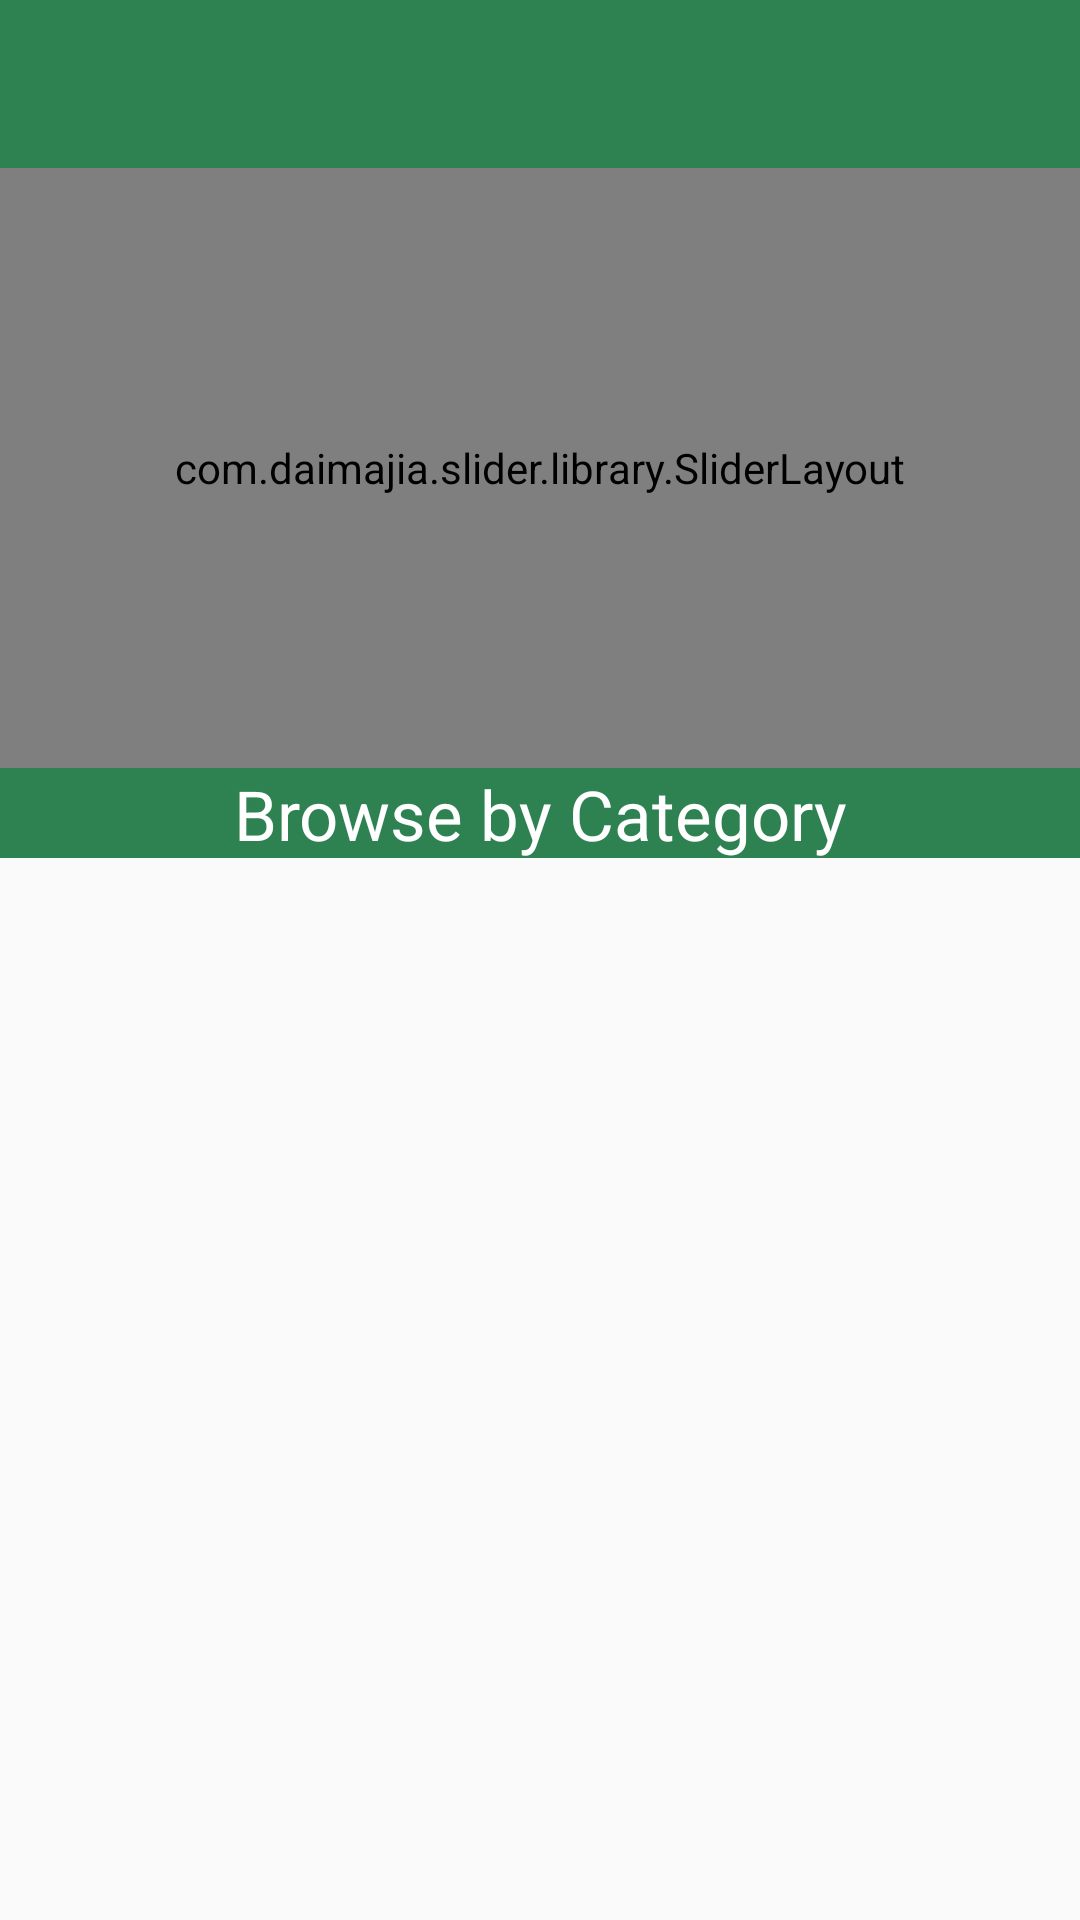

Produce the Android XML layout that renders to this screen, including the resource entries it uses.
<!-- AndroidManifest.xml: application theme AppTheme -->
<!-- res/layout/activity_main.xml -->
<?xml version="1.0" encoding="utf-8"?>
<android.support.v4.widget.DrawerLayout xmlns:android="http://schemas.android.com/apk/res/android"
    xmlns:app="http://schemas.android.com/apk/res-auto"
    xmlns:tools="http://schemas.android.com/tools"
    android:id="@+id/drawer"
    android:layout_width="match_parent"
    android:layout_height="match_parent"
    tools:context=".MainActivity">

    <android.support.design.widget.CoordinatorLayout xmlns:android="http://schemas.android.com/apk/res/android"
        xmlns:app="http://schemas.android.com/apk/res-auto"
        xmlns:tools="http://schemas.android.com/tools"
        android:id="@+id/coordinatorLayout"
        android:layout_width="match_parent"
        android:layout_height="match_parent">

        <android.support.design.widget.AppBarLayout
            android:id="@+id/appbar"
            android:layout_width="match_parent"
            android:layout_height="wrap_content"
            android:fitsSystemWindows="true"
            android:theme="@style/ThemeOverlay.AppCompat.Dark.ActionBar">

            <android.support.v7.widget.Toolbar
                android:id="@+id/toolbar"
                android:layout_width="match_parent"
                android:layout_height="?attr/actionBarSize"
                android:background="@color/cutty_green"
                app:titleEnabled="false" />

        <com.daimajia.slider.library.SliderLayout
            android:id="@+id/slider"
            android:layout_width="match_parent"
            android:layout_height="200dp"
            android:scaleType="fitCenter"
            app:layout_scrollFlags="scroll|enterAlwaysCollapsed" />
        </android.support.design.widget.AppBarLayout>

        <LinearLayout
            app:layout_behavior="@string/appbar_scrolling_view_behavior"
            android:layout_width="match_parent"
            android:layout_height="wrap_content"
            android:orientation="vertical">

            <TextView
                android:layout_width="match_parent"
                android:layout_height="30dp"
                android:background="@color/cutty_green"
                android:text="@string/browse"
                android:textColor="@color/colorAccent"
                android:textAlignment="center"
                android:textSize="23sp"/>

            <android.support.v7.widget.RecyclerView
                android:id="@+id/recyclerview"
                android:layout_width="match_parent"
                android:layout_height="wrap_content"/>
        </LinearLayout>

    </android.support.design.widget.CoordinatorLayout>

    <android.support.design.widget.NavigationView
        android:id="@+id/navigation"
        android:layout_width="250dp"
        android:layout_height="match_parent"
        android:layout_gravity="start"
        android:background="#fff"
        app:headerLayout="@layout/header_layout"
        app:itemBackground="@drawable/drawer_item_bg"
        app:itemIconTint="@color/colorPrimaryDark"
        app:itemTextColor="@color/tabTextInactive"
        app:menu="@menu/my_menu"
        app:theme="@style/NavigationDrawerStyle" />
</android.support.v4.widget.DrawerLayout>
<!-- res/layout/header_layout.xml (included above) -->
<?xml version="1.0" encoding="utf-8"?>
<RelativeLayout android:layout_width="match_parent"
    android:layout_height="wrap_content"
    android:background="@color/cutty_green"
    xmlns:android="http://schemas.android.com/apk/res/android">
    <ImageView
        android:id="@+id/image_view"
        android:layout_width="90dp"
        android:scaleType="fitCenter"
        android:layout_height="90dp"
        android:src="@drawable/drawer"
        android:layout_gravity="start"
        android:layout_marginTop="10dp"
        android:layout_marginLeft="40dp"
        />


</RelativeLayout>
<!-- resources referenced by this layout -->
<resources>
  <color name="colorAccent">#fff</color>
  <color name="colorPrimaryDark">@color/cutty_green</color>
  <color name="cutty_green">#2e8252</color>
  <color name="tabTextInactive">#000</color>
  <!-- drawable drawer: png bitmap (drawable, 3827 bytes) -->
  <!-- drawable drawer_item_bg (drawable) -->
  <layer-list xmlns:android="http://schemas.android.com/apk/res/android">
  
      <item>
          <shape android:shape="rectangle" >
              <solid android:color="#fff" />
          </shape>
      </item>
  
      <item android:top="-2dp" android:right="-2dp" android:left="-2dp">
          <shape>
              <solid android:color="@android:color/transparent" />
              <stroke
                  android:width="2dp"
                  android:color="#000" />
          </shape>
          
      </item>
  
  </layer-list>
  <string name="browse">Browse by Category</string>
  <style name="NavigationDrawerStyle">
  
          
          <item name="android:listDivider">@drawable/line_separator</item>
          <item name="android:dividerHeight">5dp</item>
          <item name="android:listPreferredItemHeightSmall">40dp</item>
      </style>
  <style name="AppTheme" parent="Theme.AppCompat.Light.NoActionBar">
          
          <item name="colorPrimary">@color/colorPrimary</item>
          <item name="colorPrimaryDark">@color/colorPrimaryDark</item>
          <item name="colorAccent">@color/colorAccent</item>
      </style>
  <!-- drawable line_separator (drawable) -->
  <?xml version="1.0" encoding="utf-8"?>
  
  <shape xmlns:android="http://schemas.android.com/apk/res/android"
      android:shape="rectangle">
  
  
      <size android:width="100sp"
          android:height="0.5sp" />
  </shape>
  <color name="colorPrimary">@color/fringy_green</color>
  <color name="fringy_green">#bde6be</color>
</resources>
